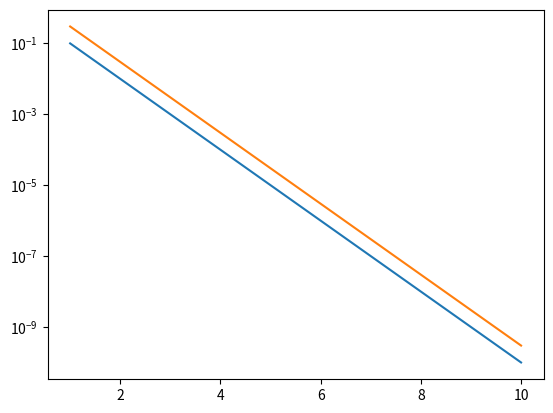

Write Python code to recreate this figure.
import numpy as np
import numpy.linalg as la
import matplotlib.pyplot as plt
import math

def dotProduct(x,y,n):
    
    dp = 0.
    for j in range(n):
        dp = dp + x[j]*y[j]
        
    return dp

def driver1():
    print('Driver1')
    print('**********')

    n = 100
    x = np.linspace(0,np.pi,n)

# this is a function handle. You can use it to define
# functions instead of using a subroutine like you
# have to in a true low level language.
    f = lambda x: x**2 + 4*x + 2*np.exp(x)
    g = lambda x: 6*x**3 + 2*np.sin(x)
    
    y = f(x)
    w = g(x)
    
# evaluate the dot product of y and w
    dp = dotProduct(y,w,n)

# print the output

    print('the dot product is : ', dp)
    print('**********')

    return

def driver2():
    print('Driver2')
    print('**********')
    
    x = [1,2,3]
    print(x*3)

    y = np.array([1,2,3])

    print(y*3)
    
    print('**********')
    
    return

def driver3():
    print('Driver3')
    print('**********')
    print('(image)')

    X = np.linspace(0, 2 * np.pi, 100)
    Ya = np.sin(X)
    Yb = np.cos(X)
    plt.plot(X, Ya)
    plt.plot(X, Yb)
    plt.show()
    
    print('**********')

def driver4():

    x = np.linspace(0,9,10)
    y = np.arange(0,10,1)

    print('x:',x)
    print('y:',y)

    print('first three entries in x:', x[0], x[1], x[2])
    print('first three entries in y:', y[0], y[1], y[2])

    w = 10**(-np.linspace(1,10,10))

    print('w:',w)

    x2 = np.linspace(1,10,10)

    print('x2:', x2)

    s = 3*w

    plt.semilogy(x2,w)
    plt.semilogy(x2,s)
    plt.show()
    
#driver1()
#driver2()
#driver3()
driver4()






